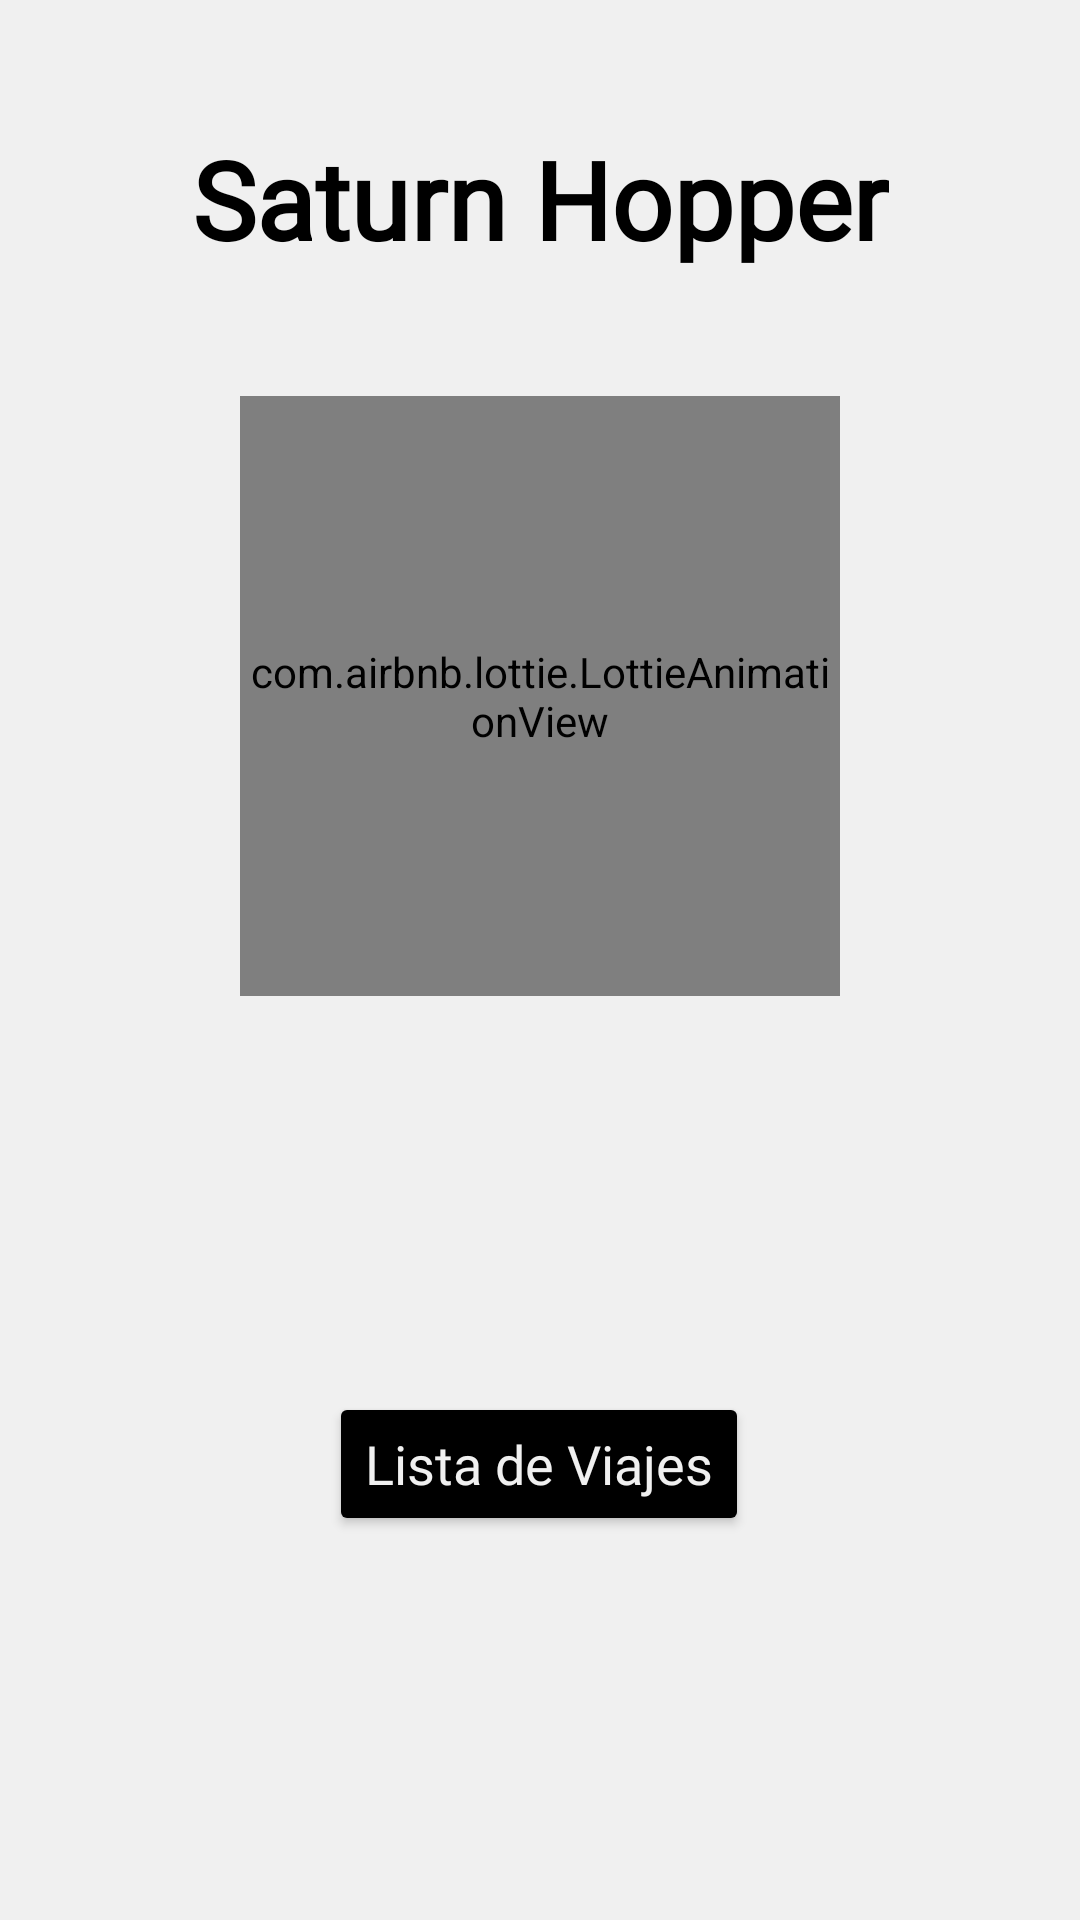

Produce the Android XML layout that renders to this screen, including the resource entries it uses.
<!-- AndroidManifest.xml: application theme Theme.SaturnHopper -->
<!-- res/layout/fragment_home.xml -->
<?xml version="1.0" encoding="utf-8"?>
<FrameLayout xmlns:android="http://schemas.android.com/apk/res/android"
    xmlns:tools="http://schemas.android.com/tools"
    android:layout_width="match_parent"
    android:layout_height="match_parent"
    xmlns:app="http://schemas.android.com/apk/res-auto"
    tools:context=".HomeFragment"
    android:background="@color/color3">

    <androidx.constraintlayout.widget.ConstraintLayout
        android:layout_width="match_parent"
        android:layout_height="match_parent">

        <TextView
            android:layout_width="wrap_content"
            android:layout_height="wrap_content"
            android:fontFamily="@font/planetxcompactcondital"
            android:text="Saturn Hopper"
            app:layout_constraintBottom_toTopOf="@+id/animationLogo"
            app:layout_constraintEnd_toEndOf="parent"
            app:layout_constraintStart_toStartOf="parent"
            app:layout_constraintTop_toTopOf="parent"
            android:textColor="@color/black"
            android:textStyle="bold"
            android:textSize="36dp">

        </TextView>

        <Button
            android:id="@+id/btnListaViajes"
            android:layout_width="wrap_content"
            android:layout_height="wrap_content"
            android:layout_gravity="center"
            android:layout_marginBottom="128dp"
            android:backgroundTint="@color/color1"
            android:text="Lista de Viajes"
            android:textAllCaps="false"
            android:textColor="@color/color3"
            android:textSize="18dp"
            android:fontFamily="@font/electromagnetic_lungs"
            app:layout_constraintBottom_toBottomOf="parent"
            app:layout_constraintEnd_toEndOf="parent"
            app:layout_constraintHorizontal_bias="0.498"
            app:layout_constraintStart_toStartOf="parent"/>


        <com.airbnb.lottie.LottieAnimationView
            android:id="@+id/animationLogo"
            android:layout_width="200dp"
            android:layout_height="200dp"
            app:layout_constraintBottom_toTopOf="@id/btnListaViajes"
            app:layout_constraintEnd_toEndOf="parent"
            app:layout_constraintStart_toStartOf="parent"
            app:layout_constraintTop_toTopOf="parent"
            app:lottie_autoPlay="true"
            app:lottie_loop="true"
            app:lottie_rawRes="@raw/saturn_logo" />

    </androidx.constraintlayout.widget.ConstraintLayout>
</FrameLayout>
<!-- resources referenced by this layout -->
<resources>
  <color name="black">#FF000000</color>
  <color name="color1">#000000</color>
  <color name="color3">#F0F0F0</color>
  <style name="Theme.SaturnHopper" parent="Theme.MaterialComponents.DayNight.NoActionBar">
          
          <item name="colorPrimary">@color/color1</item>
          <item name="colorPrimaryVariant">@color/color2</item>
          <item name="colorOnPrimary">@color/white</item>
          
          <item name="colorSecondary">@color/color1</item>
          <item name="colorSecondaryVariant">@color/color2</item>
          <item name="colorOnSecondary">@color/black</item>
          
          <item name="android:statusBarColor">?attr/colorPrimary</item>
          
      </style>
  <color name="color2">#ffb600</color>
  <color name="white">#FFFFFFFF</color>
</resources>
